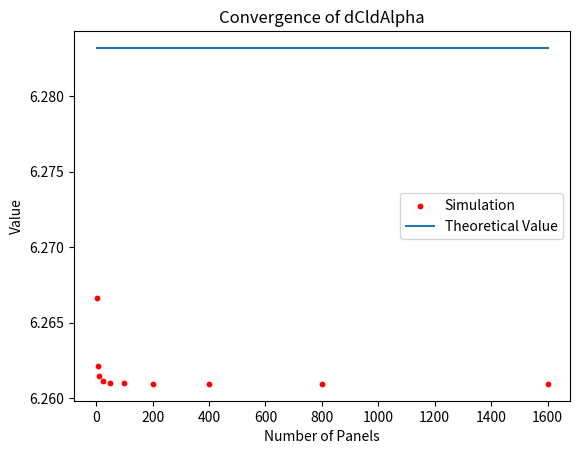

Generate this figure with matplotlib:
import numpy as np
import matplotlib.pyplot as plt

N_panels = np.array([2,5, 10, 25, 50, 100, 200, 400, 800, 1600])
dclda = np.array([6.266613515852391 , 6.2621236480010705 , 6.2614524280617125, 6.261126725689065, 6.261028078576645, 6.260980409940108, 6.2609569717634965, 6.260945349600414, 6.26093956248992, 6.26093956248992])
two_pi = 2*np.pi*np.ones(len(N_panels))

plt.scatter(N_panels, dclda, label = 'Simulation', s=10, color = 'red')
plt.plot(N_panels, two_pi, label = 'Theoretical Value')
#plt.xscale('log')
plt.xlabel('Number of Panels')
plt.ylabel('Value')
plt.title('Convergence of dCldAlpha')
plt.legend()
plt.show()